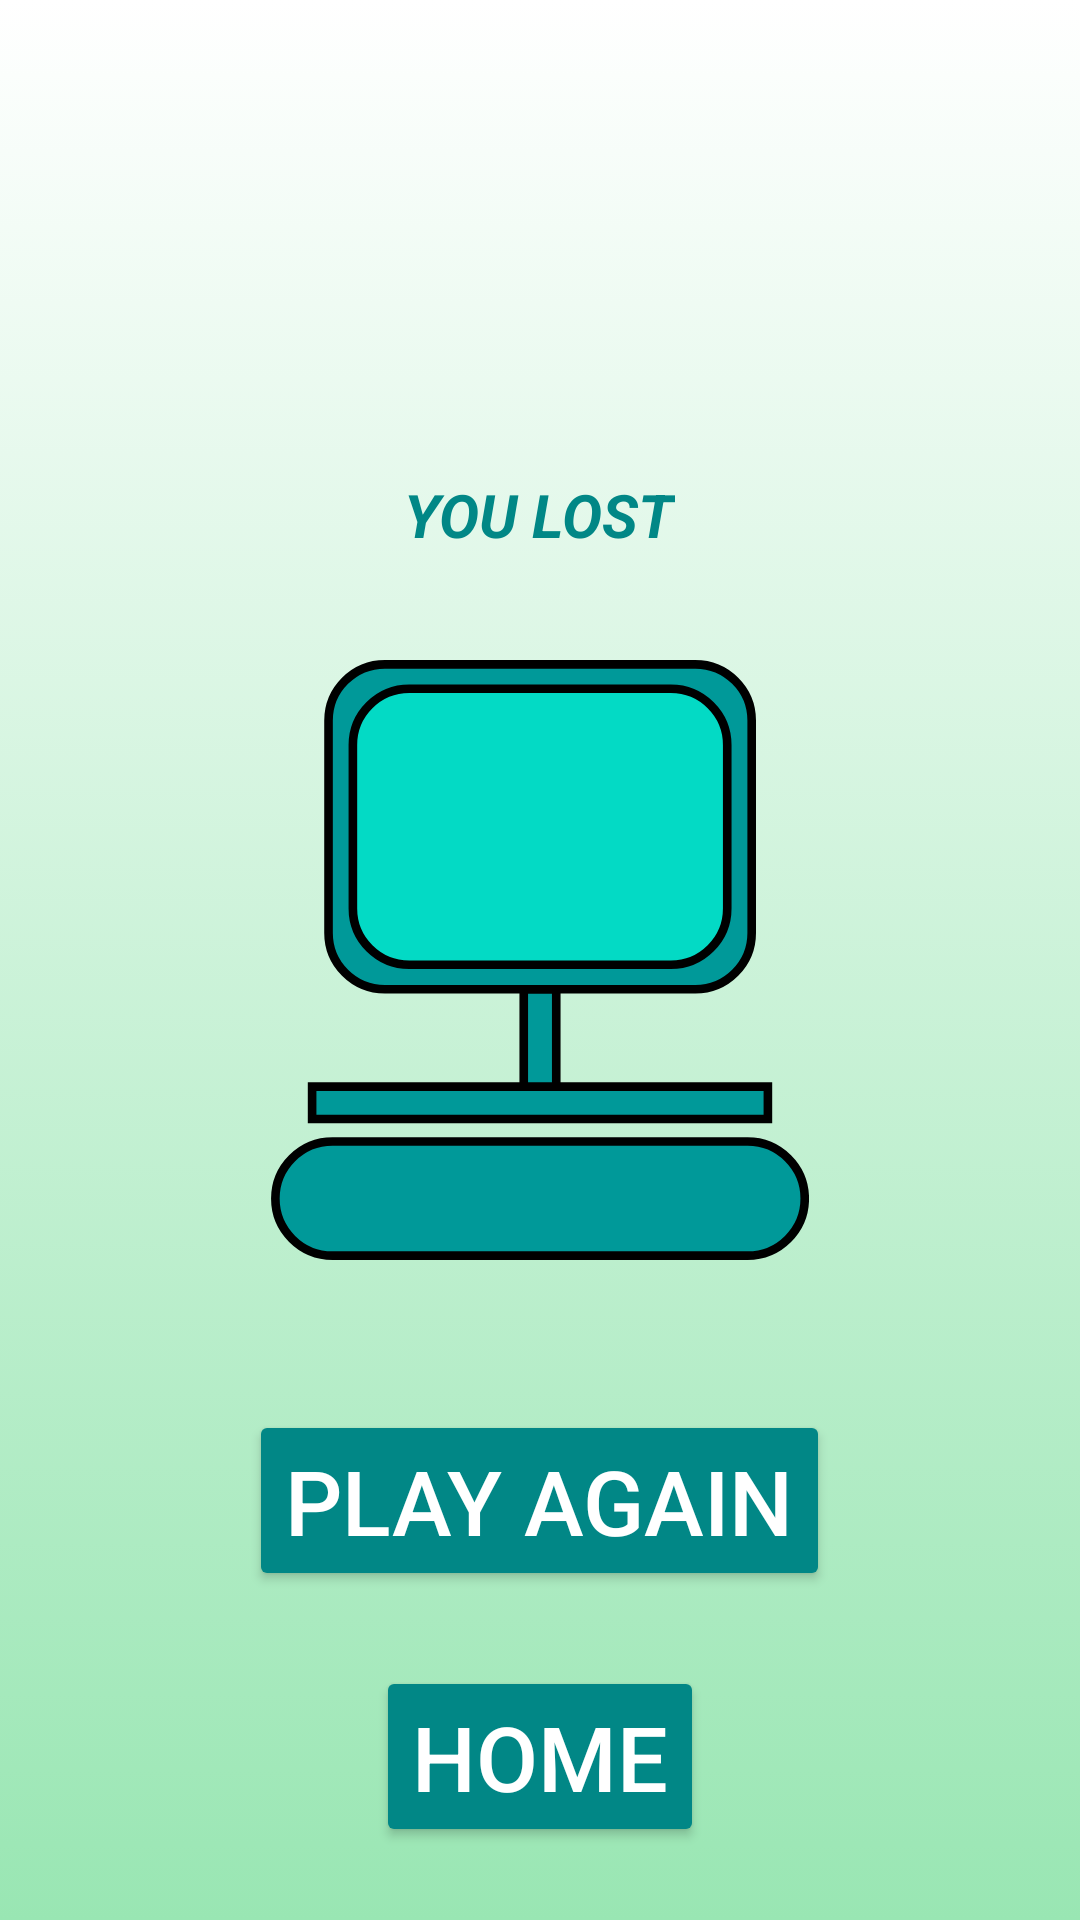

Android layout source for this screen:
<!-- AndroidManifest.xml: application theme Theme.AppCompat.NoActionBar -->
<!-- res/layout/activity_lost.xml -->
<?xml version="1.0" encoding="utf-8"?>
<RelativeLayout xmlns:android="http://schemas.android.com/apk/res/android"
    xmlns:app="http://schemas.android.com/apk/res-auto"
    android:layout_width="match_parent"
    android:layout_height="match_parent"
    android:background="@drawable/gradient_background">


    <TextView
        android:id="@+id/haivintoo"
        android:layout_width="wrap_content"
        android:layout_height="wrap_content"
        android:layout_centerHorizontal="true"
        android:layout_marginBottom="35dp"
        android:layout_above="@+id/lostp"
        android:text="@string/you_lost"
        android:contentDescription="@string/you_lost"
        android:textAppearance="@style/TextAppearance.AppCompat.Body1"
        android:textColor="@color/teal_700"
        android:textSize="20sp"

        android:textStyle="bold|italic" />

    <ImageView
        android:id="@+id/lostp"
        android:layout_width="200dp"
        android:layout_height="200dp"
        android:layout_centerInParent="true"
        app:srcCompat="@drawable/lostp2"
        android:contentDescription="@string/you_lost"
        />


    <Button
        android:id="@+id/winhomeolost"
        android:layout_width="wrap_content"
        android:layout_height="wrap_content"
        android:layout_below="@+id/winplayolost"
        android:layout_centerHorizontal="true"
        android:layout_marginTop="25dp"
        android:backgroundTint="@color/teal_700"
        android:text="@string/home"
        android:contentDescription="@string/home"
        android:textSize="30sp" />

    <Button
        android:id="@+id/winplayolost"
        android:layout_width="wrap_content"
        android:layout_height="wrap_content"
        android:layout_centerHorizontal="true"
        android:layout_below="@+id/lostp"
        android:layout_marginTop="50dp"
        android:backgroundTint="@color/teal_700"
        android:text="@string/play_again"
        android:contentDescription="@string/play_again"
        android:textSize="30sp" />


</RelativeLayout>
<!-- resources referenced by this layout -->
<resources>
  <color name="teal_700">#FF018786</color>
  <!-- drawable gradient_background (drawable) -->
  <?xml version="1.0" encoding="utf-8"?>
  <selector xmlns:android="http://schemas.android.com/apk/res/android">
      <item>
          <shape>
              <gradient
                  android:angle="90"
                  android:startColor="#99e6b3"
                  android:endColor="#FFFF"/>
          </shape>
      </item>
  </selector>
  <!-- drawable lostp2 (drawable) -->
  <vector xmlns:android="http://schemas.android.com/apk/res/android"
      android:width="46.85dp"
      android:height="52.36dp"
      android:viewportWidth="46.85"
      android:viewportHeight="52.36">
    <path
        android:pathData="M5.36,42.02L41.5,42.02A4.98,4.98 0,0 1,46.48 47L46.48,47A4.98,4.98 0,0 1,41.5 51.98L5.36,51.98A4.98,4.98 0,0 1,0.38 47L0.38,47A4.98,4.98 0,0 1,5.36 42.02z"
        android:strokeWidth="0.75"
        android:fillColor="#099"
        android:strokeColor="#000"/>
    <path
        android:pathData="M3.58,37.23h39.69v2.83h-39.69z"
        android:strokeWidth="0.75"
        android:fillColor="#099"
        android:strokeColor="#000"/>
    <path
        android:pathData="M22.01,28.73h2.83v8.5h-2.83z"
        android:strokeWidth="0.75"
        android:fillColor="#099"
        android:strokeColor="#000"/>
    <path
        android:pathData="M9.92,0.38L36.95,0.38A4.91,4.91 0,0 1,41.86 5.29L41.86,23.82A4.91,4.91 0,0 1,36.95 28.73L9.92,28.73A4.91,4.91 0,0 1,5.01 23.82L5.01,5.29A4.91,4.91 0,0 1,9.92 0.38z"
        android:strokeWidth="0.75"
        android:fillColor="#099"
        android:strokeColor="#000"/>
    <path
        android:pathData="M12.04,2.51L34.82,2.51A4.91,4.91 0,0 1,39.73 7.42L39.73,21.69A4.91,4.91 0,0 1,34.82 26.6L12.04,26.6A4.91,4.91 0,0 1,7.13 21.69L7.13,7.42A4.91,4.91 0,0 1,12.04 2.51z"
        android:strokeWidth="0.75"
        android:fillColor="#03dac5"
        android:strokeColor="#000"/>
  </vector>
  <string name="home" translatable="false">home</string>
  <string name="play_again" translatable="false">play again</string>
  <string name="you_lost" translatable="false">YOU LOST</string>
</resources>
